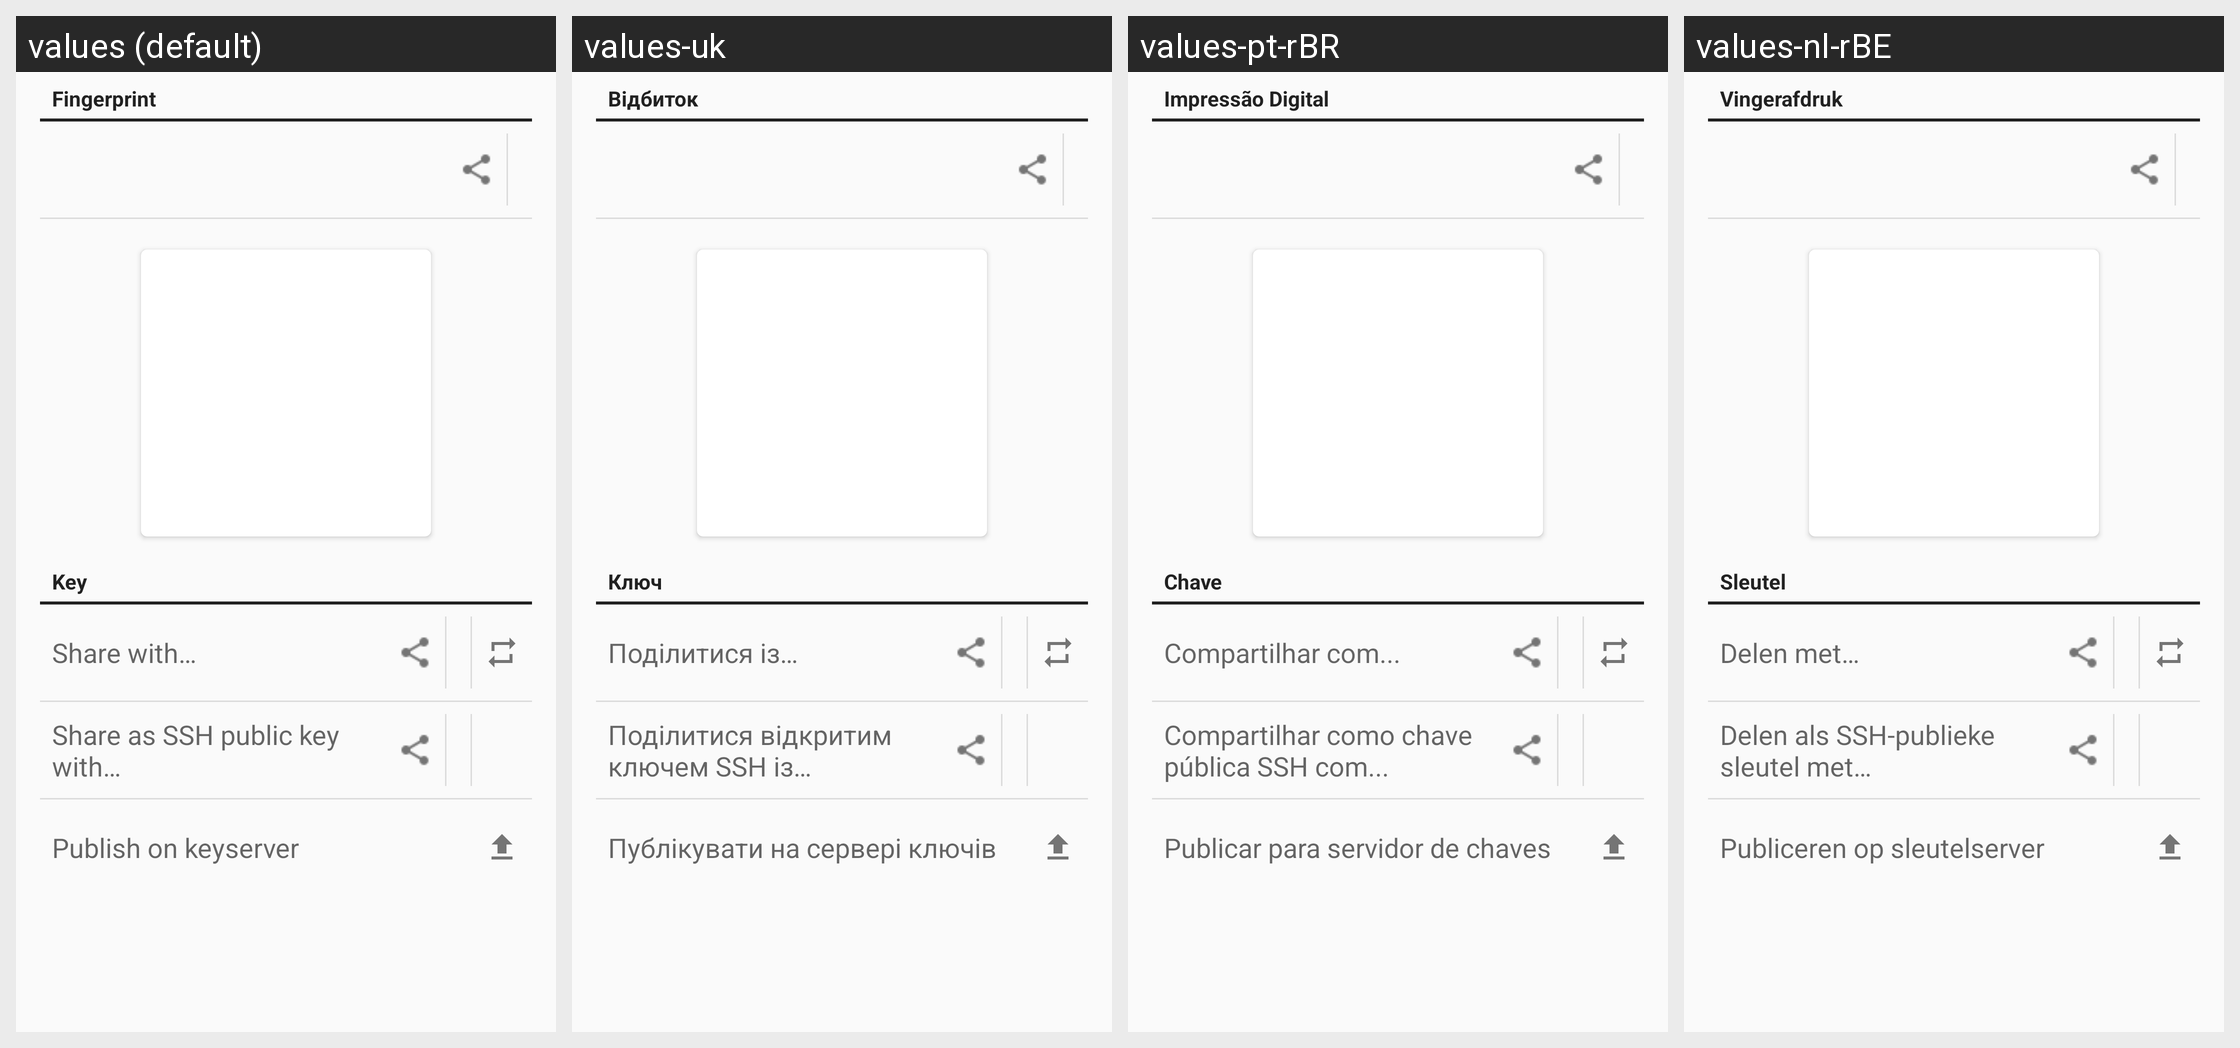

This grid shows one Android layout under several languages. Give, for every string resource on the screen, its name, the default text and each shown locale's text.
Android screen res/layout/view_key_adv_share_fragment.xml rendered under 4 locales, left to right: values (default), values-uk, values-pt-rBR, values-nl-rBE. Device: Nexus 5 (rendered at 1080×1920; each locale shown at half size, 540×960, under a caption strip naming it); theme Theme.Keychain.Light.
Other locales in the repository, not shown: values-ar, values-bg, values-bn, values-br, values-ca, values-cs, values-da, values-de, values-el, values-eo, values-es, values-es-rMX, values-et, values-eu, values-fa, values-fi, values-fr, values-gl, values-hi, values-hu, values-id, values-in, values-it, values-iw, values-ja, values-jv, values-kn, values-ko, values-la, values-nb, values-nl, values-no, values-pa, values-pl, values-pt, values-ro, values-ru, values-sk, values-sl, values-sr, values-sv, values-te, values-th, values-tr, values-ur, values-vi, values-zh, values-zh-rCN, values-zh-rTW.
Strings drawn on this screen, with the default value and each locale's value (text and hints the layout hard-codes, and strings that could not be matched under every locale, appear in the picture but are not listed):

section_fingerprint
  values: Fingerprint
  values-uk: Відбиток
  values-pt-rBR: Impressão Digital
  values-nl-rBE: Vingerafdruk

section_share_key
  values: Key
  values-uk: Ключ
  values-pt-rBR: Chave
  values-nl-rBE: Sleutel

key_view_action_share_with
  values: Share with…
  values-uk: Поділитися із…
  values-pt-rBR: Compartilhar com...
  values-nl-rBE: Delen met…

key_view_action_share_ssh_with
  values: Share as SSH public key with…
  values-uk: Поділитися відкритим ключем SSH із…
  values-pt-rBR: Compartilhar como chave pública SSH com...
  values-nl-rBE: Delen als SSH-publieke sleutel met…

key_view_action_upload
  values: Publish on keyserver
  values-uk: Публікувати на сервері ключів
  values-pt-rBR: Publicar para servidor de chaves
  values-nl-rBE: Publiceren op sleutelserver
